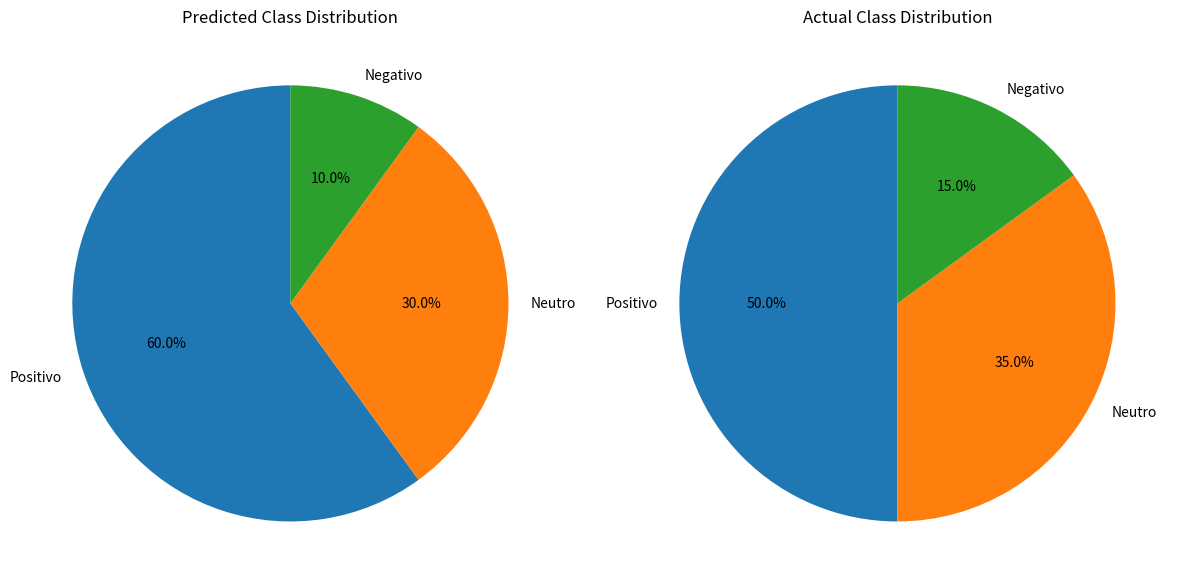

Write the Python code that produced this figure.
import matplotlib.pyplot as plt
import seaborn as sns
import numpy as np

def plot_dual_pie_charts(predict_counts, actual_counts):
    # Verificar se predict_counts e actual_counts têm o mesmo número de elementos
    if len(predict_counts) != len(actual_counts):
        raise ValueError("predict_counts e actual_counts devem ter o mesmo número de elementos.")

    # Definir rótulos de acordo com o número de fatias
    labels = ['Positivo', 'Neutro', 'Negativo'] 
    colors = ['#1f77b4', '#ff7f0e', '#2ca02c']  
    
    # Verificar se o número de rótulos corresponde ao número de fatias
    if len(labels) != len(predict_counts):
        raise ValueError("Número incorreto de rótulos fornecidos para o número de fatias.")

    fig, (ax1, ax2) = plt.subplots(1, 2, figsize=(12, 6))

    ax1.pie(predict_counts, labels=labels, autopct='%1.1f%%', colors=colors, startangle=90)
    ax1.set_title('Predicted Class Distribution')

    ax2.pie(actual_counts, labels=labels, autopct='%1.1f%%', colors=colors, startangle=90)
    ax2.set_title('Actual Class Distribution')

    plt.tight_layout()
    plt.show()

# Exemplo de uso
predict_counts = [60, 30, 10]  # Exemplo com três valores
actual_counts = [50, 35, 15]   # Exemplo com três valores
plot_dual_pie_charts(predict_counts, actual_counts)

    
def plot_confusion_matrix(conf_matrix, nv_classes_):
    # Plot confusion matrix
    plt.figure(figsize=(14, 6))
    plt.subplot(1, 2, 1)
    sns.heatmap(conf_matrix, annot=True, cmap='Blues', fmt='d', 
                xticklabels=nv_classes_, yticklabels=nv_classes_)
    plt.title('Confusion Matrix')
    plt.xlabel('Predicted')
    plt.ylabel('Actual')
       
    plt.tight_layout()
    plt.show()

def plot_model_comparison(train_size, test_size, accuracy_nv, accuracy_sv, accuracy_rd):
    """
    Plota a comparação de acurácia entre três modelos.
    """
    models = ['Modelo nv', 'Modelo sv', 'Modelo rd']
    accuracies = [accuracy_nv, accuracy_sv, accuracy_rd]

    plt.figure(figsize=(10, 6))
    plt.bar(models, accuracies, color=['blue', 'green', 'red'])

    plt.title(f'Comparação de Acurácia entre Modelos, Tamanho total: {train_size[0] + test_size[0]}\n'
              f'Tamanho do Conjunto de Treinamento: {train_size[0]}, Tamanho do Conjunto de Teste: {test_size[0]}')
    plt.xlabel('Modelos')
    plt.ylabel('Acurácia')
    plt.ylim(0, 1)  # Define o limite do eixo y de 0 a 1 para representar a acurácia em porcentagem
    plt.grid(True, axis='y')

    for i, acc in enumerate(accuracies):
        plt.text(i, acc + 0.01, f'{acc:.2f}', ha='center', va='bottom')

    plt.show()

def plot_classification_reports(report1, report2, report3, classes, title1='Modelo 1', title2='Modelo 2', title3='Modelo 3'):
    metrics = ['precision', 'recall', 'f1-score']
    x = np.arange(len(classes))
    width = 0.2  # Ajuste da largura das barras para acomodar três conjuntos de barras

    fig, ax = plt.subplots(3, 1, figsize=(12, 18), sharex=True)
    
    for i, metric in enumerate(metrics):
        values1 = [report1[c][metric] for c in classes]
        values2 = [report2[c][metric] for c in classes]
        values3 = [report3[c][metric] for c in classes]
        
        bars1 = ax[i].bar(x - width, values1, width, label=title1)
        bars2 = ax[i].bar(x, values2, width, label=title2)
        bars3 = ax[i].bar(x + width, values3, width, label=title3)
        
        ax[i].set_xticks(x)
        ax[i].set_xticklabels(classes)
        ax[i].set_ylabel(metric.capitalize())
        ax[i].legend()
        ax[i].set_ylim(0, 1)
        
        # Adicionar os valores em cima das barras
        for bars in [bars1, bars2, bars3]:
            for bar in bars:
                height = bar.get_height()
                ax[i].text(bar.get_x() + bar.get_width() / 2, height, f'{height:.2f}', ha='center', va='bottom')

    plt.suptitle('Comparação de Relatórios de Classificação')
    plt.xlabel('Classes')
    plt.xticks(rotation=0)  # Ajustar a rotação dos rótulos das classes
    plt.show()

